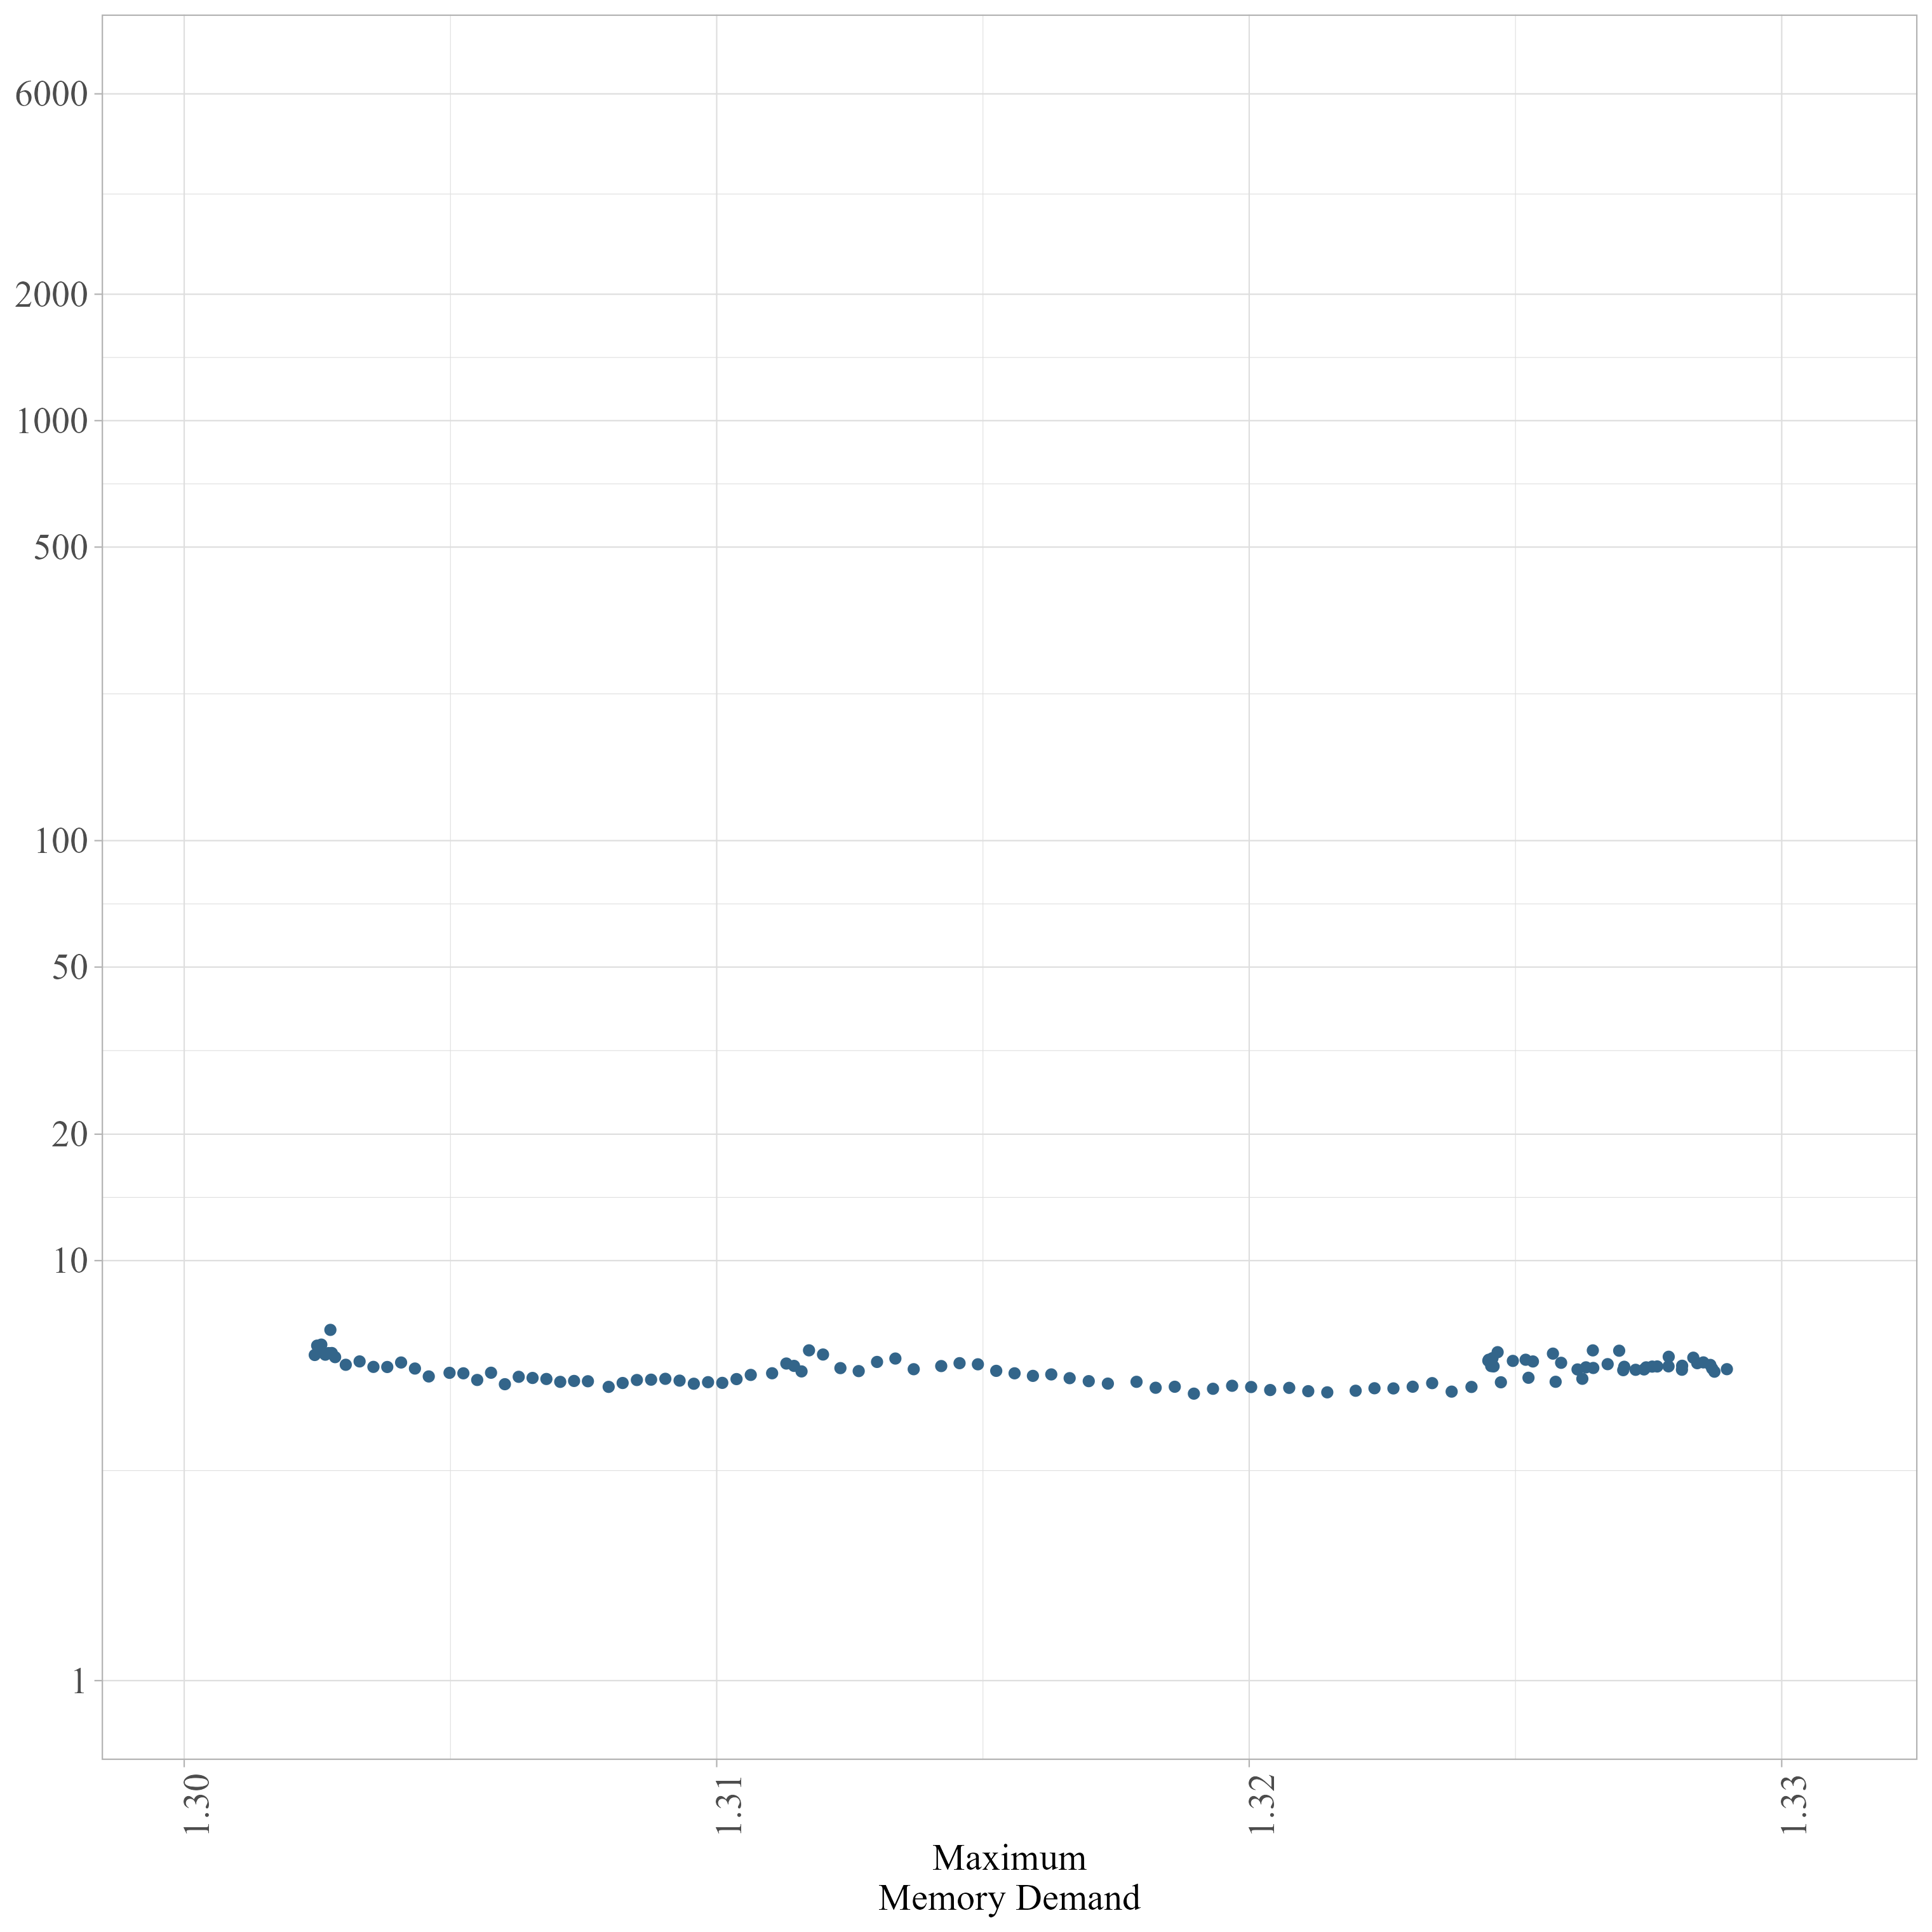

Data behind this chart, as committed beside it:
time, sfc, reqps, max_cpu, max_memory, total_link_score, max_link_score, total_delay, generation, individual, ar, real_reqps, latency
0, sfc0_0, 0.0, 0.0007162, 1.303, 0.0, 0.0, 8, 0, 0, 1.0, 2.0, 52.41
0, sfc1_0, 0.0, 0.0007162, 1.303, 0.0, 0.0, 8, 0, 0, 1.0, 2.0, 31.89
1, sfc0_0, 2.0, 0.0008151, 1.303, 0.0, 0.0, 8, 0, 0, 1.0, 4.0, 21.69
1, sfc1_0, 2.0, 0.0008151, 1.303, 0.0, 0.0, 8, 0, 0, 1.0, 4.0, 18.9
2, sfc0_0, 4.0, 0.000914, 1.303, 0.0, 0.0, 8, 0, 0, 1.0, 6.0, 15.42
2, sfc1_0, 4.0, 0.000914, 1.303, 0.0, 0.0, 8, 0, 0, 1.0, 6.0, 17.29
3, sfc0_0, 6.0, 0.001013, 1.302, 0.0, 0.0, 8, 0, 0, 1.0, 8.0, 14.81
3, sfc1_0, 6.0, 0.001013, 1.302, 0.0, 0.0, 8, 0, 0, 1.0, 8.0, 16.33
4, sfc0_0, 8.0, 0.001112, 1.302, 0.0, 0.0, 8, 0, 0, 1.0, 11.0, 14.77
4, sfc1_0, 8.0, 0.001112, 1.302, 0.0, 0.0, 8, 0, 0, 1.0, 10.0, 16.9
5, sfc0_0, 10.0, 0.001211, 1.303, 0.0, 0.0, 8, 0, 0, 1.0, 13.0, 14.62
5, sfc1_0, 10.0, 0.001211, 1.303, 0.0, 0.0, 8, 0, 0, 1.0, 13.0, 16.61
6, sfc0_0, 13.0, 0.001359, 1.303, 0.0, 0.0, 8, 0, 0, 1.0, 15.0, 14.87
6, sfc1_0, 13.0, 0.001359, 1.303, 0.0, 0.0, 8, 0, 0, 1.0, 15.0, 16.83
7, sfc0_0, 15.0, 0.001458, 1.303, 0.0, 0.0, 8, 0, 0, 1.0, 17.0, 14.53
7, sfc1_0, 15.0, 0.001458, 1.303, 0.0, 0.0, 8, 0, 0, 1.0, 17.0, 16.11
8, sfc0_0, 17.0, 0.001557, 1.303, 0.0, 0.0, 8, 0, 0, 1.0, 19.0, 14.36
8, sfc1_0, 17.0, 0.001557, 1.303, 0.0, 0.0, 8, 0, 0, 1.0, 19.0, 15.66
9, sfc0_0, 19.0, 0.001656, 1.303, 0.0, 0.0, 8, 0, 0, 1.0, 21.0, 14.3
9, sfc1_0, 19.0, 0.001656, 1.303, 0.0, 0.0, 8, 0, 0, 1.0, 21.0, 16.03
10, sfc0_0, 21.0, 0.001755, 1.303, 0.0, 0.0, 8, 0, 0, 1.0, 24.0, 13.78
10, sfc1_0, 21.0, 0.001755, 1.303, 0.0, 0.0, 8, 0, 0, 1.0, 23.0, 15.16
11, sfc0_0, 23.0, 0.001853, 1.303, 0.0, 0.0, 8, 0, 0, 1.0, 25.0, 13.9
11, sfc1_0, 23.0, 0.001853, 1.303, 0.0, 0.0, 8, 0, 0, 1.0, 26.0, 15.47
12, sfc0_0, 25.0, 0.001952, 1.304, 0.0, 0.0, 8, 0, 0, 1.0, 27.0, 13.97
12, sfc1_0, 25.0, 0.001952, 1.304, 0.0, 0.0, 8, 0, 0, 1.0, 27.0, 15.4
13, sfc0_0, 27.0, 0.002051, 1.304, 0.0, 0.0, 8, 0, 0, 1.0, 29.0, 13.89
13, sfc1_0, 27.0, 0.002051, 1.304, 0.0, 0.0, 8, 0, 0, 1.0, 29.0, 15.25
14, sfc0_0, 29.0, 0.00215, 1.304, 0.0, 0.0, 8, 0, 0, 1.0, 31.0, 13.94
14, sfc1_0, 29.0, 0.00215, 1.304, 0.0, 0.0, 8, 0, 0, 1.0, 31.0, 15.03
15, sfc0_0, 31.0, 0.002249, 1.304, 0.0, 0.0, 8, 0, 0, 1.0, 34.0, 13.52
15, sfc1_0, 31.0, 0.002249, 1.304, 0.0, 0.0, 8, 0, 0, 1.0, 33.0, 15.19
16, sfc0_0, 33.0, 0.002348, 1.305, 0.0, 0.0, 8, 0, 0, 1.0, 36.0, 13.24
16, sfc1_0, 33.0, 0.002348, 1.305, 0.0, 0.0, 8, 0, 0, 1.0, 36.0, 15.03
17, sfc0_0, 36.0, 0.002496, 1.305, 0.0, 0.0, 8, 0, 0, 1.0, 38.0, 13.19
17, sfc1_0, 36.0, 0.002496, 1.305, 0.0, 0.0, 8, 0, 0, 1.0, 38.0, 14.7
18, sfc0_0, 38.0, 0.002595, 1.305, 0.0, 0.0, 8, 0, 0, 1.0, 40.0, 12.89
18, sfc1_0, 38.0, 0.002595, 1.305, 0.0, 0.0, 8, 0, 0, 1.0, 40.0, 14.81
19, sfc0_0, 40.0, 0.002694, 1.306, 0.0, 0.0, 8, 0, 0, 1.0, 42.0, 13.05
19, sfc1_0, 40.0, 0.002694, 1.306, 0.0, 0.0, 8, 0, 0, 1.0, 42.0, 14.65
20, sfc0_0, 42.0, 0.002793, 1.306, 0.0, 0.0, 8, 0, 0, 1.0, 44.0, 13.6
20, sfc1_0, 42.0, 0.002793, 1.306, 0.0, 0.0, 8, 0, 0, 1.0, 44.0, 14.92
21, sfc0_0, 44.0, 0.002892, 1.306, 0.0, 0.0, 8, 0, 0, 1.0, 46.0, 13.01
21, sfc1_0, 44.0, 0.002892, 1.306, 0.0, 0.0, 8, 0, 0, 1.0, 46.0, 14.17
22, sfc0_0, 46.0, 0.002991, 1.306, 0.0, 0.0, 8, 0, 0, 1.0, 49.0, 13.14
22, sfc1_0, 46.0, 0.002991, 1.306, 0.0, 0.0, 8, 0, 0, 1.0, 48.0, 14.18
23, sfc0_0, 48.0, 0.00309, 1.307, 0.0, 0.0, 8, 0, 0, 1.0, 50.0, 13.09
23, sfc1_0, 48.0, 0.00309, 1.307, 0.0, 0.0, 8, 0, 0, 1.0, 50.0, 14.33
24, sfc0_0, 50.0, 0.003189, 1.307, 0.0, 0.0, 8, 0, 0, 1.0, 52.0, 12.95
24, sfc1_0, 50.0, 0.003189, 1.307, 0.0, 0.0, 8, 0, 0, 1.0, 52.0, 14.43
25, sfc0_0, 52.0, 0.003287, 1.307, 0.0, 0.0, 8, 0, 0, 1.0, 54.0, 13.08
25, sfc1_0, 52.0, 0.003287, 1.307, 0.0, 0.0, 8, 0, 0, 1.0, 54.0, 14.49
26, sfc0_0, 54.0, 0.003386, 1.307, 0.0, 0.0, 8, 0, 0, 1.0, 56.0, 13.06
26, sfc1_0, 54.0, 0.003386, 1.307, 0.0, 0.0, 8, 0, 0, 1.0, 57.0, 14.33
27, sfc0_0, 56.0, 0.003485, 1.308, 0.0, 0.0, 8, 0, 0, 1.0, 59.0, 12.98
27, sfc1_0, 56.0, 0.003485, 1.308, 0.0, 0.0, 8, 0, 0, 1.0, 59.0, 14.28
28, sfc0_0, 59.0, 0.003634, 1.308, 0.0, 0.0, 8, 0, 0, 1.0, 62.0, 12.71
28, sfc1_0, 59.0, 0.003634, 1.308, 0.0, 0.0, 8, 0, 0, 1.0, 61.0, 14.2
29, sfc0_0, 61.0, 0.003732, 1.308, 0.0, 0.0, 8, 0, 0, 1.0, 63.0, 12.66
29, sfc1_0, 61.0, 0.003732, 1.308, 0.0, 0.0, 8, 0, 0, 1.0, 63.0, 14.37
... 1,150 more rows
